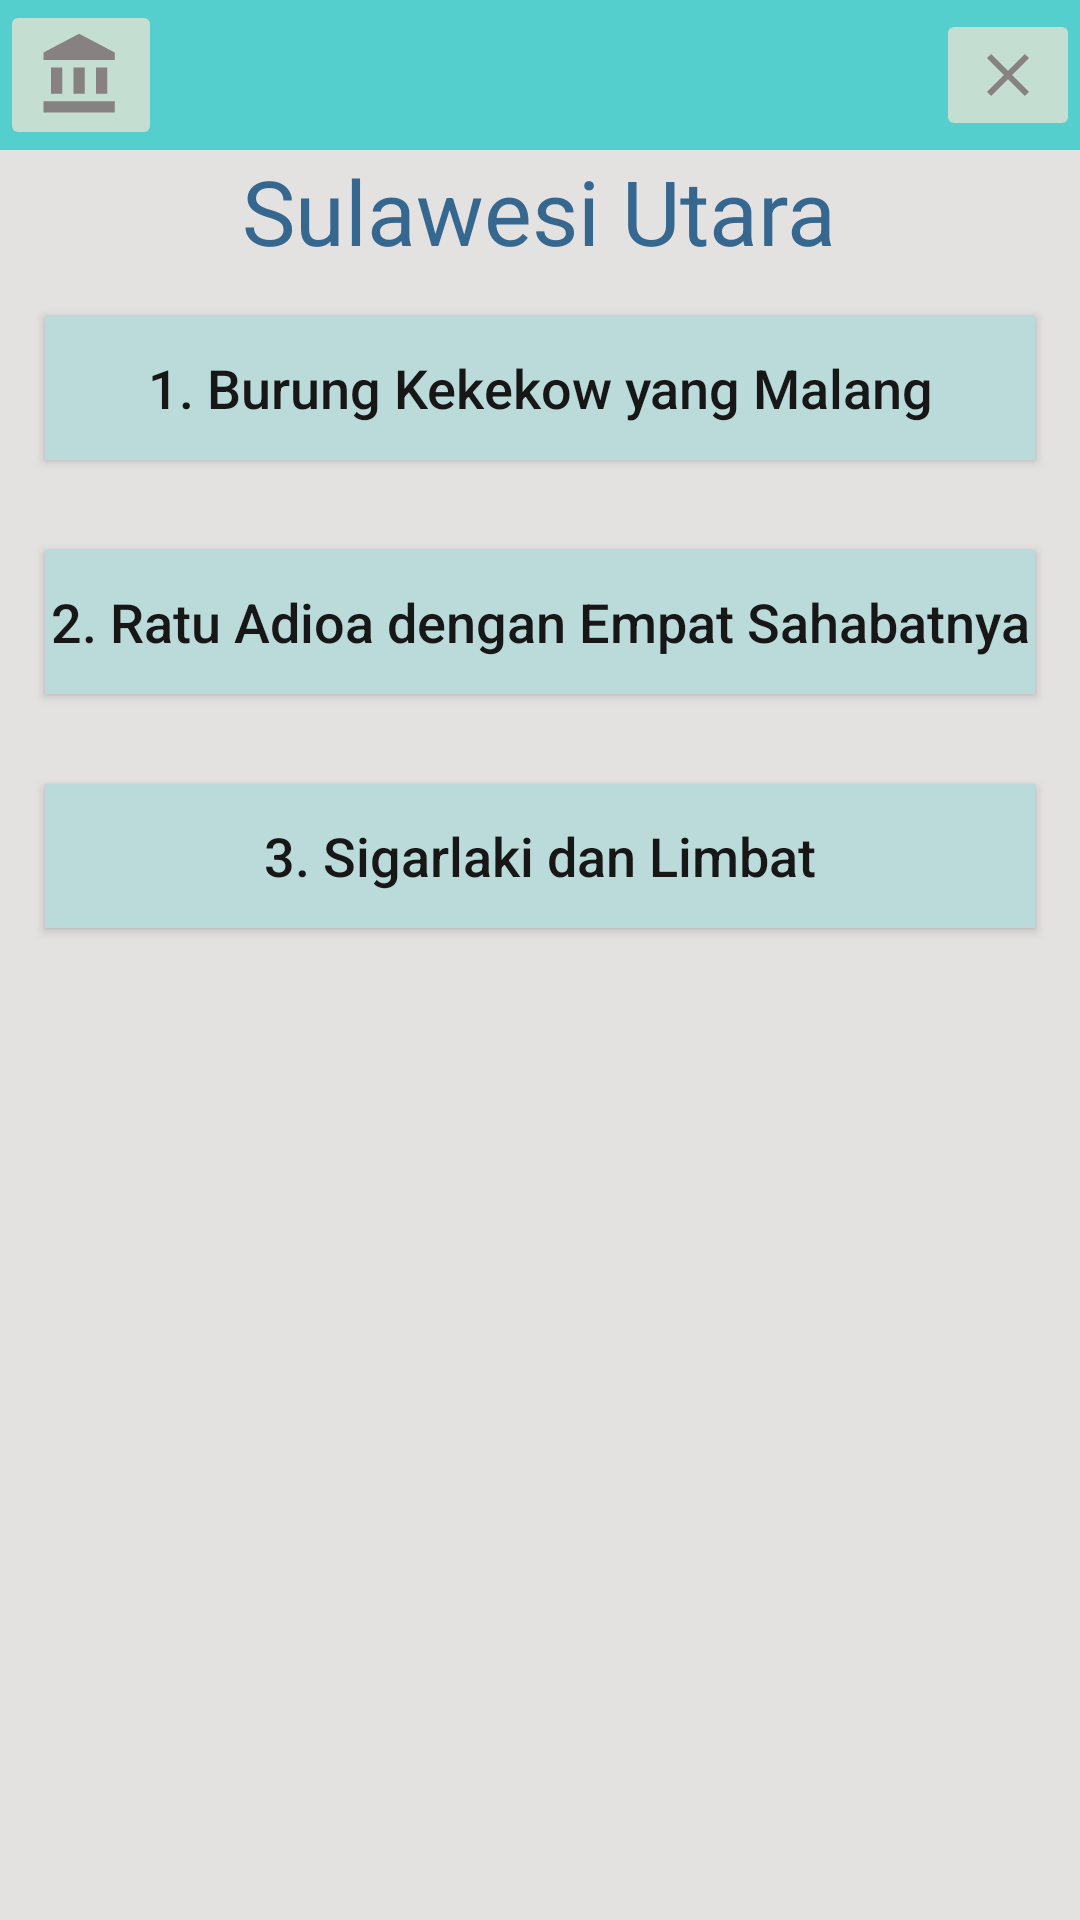

Here is an Android app screen rendered from its layout file. Give the layout XML and the strings, colors and styles it references.
<!-- AndroidManifest.xml: application theme AppTheme -->
<!-- res/layout/activity_main3.xml -->
<?xml version="1.0" encoding="utf-8"?>
<RelativeLayout xmlns:android="http://schemas.android.com/apk/res/android"
    xmlns:app="http://schemas.android.com/apk/res-auto"
    xmlns:tools="http://schemas.android.com/tools"
    android:layout_width="match_parent"
    android:layout_height="match_parent"
    tools:context="com.tubesklp.ceritarakyatsulawesi.Main3Activity">

    <View
        android:layout_width="match_parent"
        android:layout_height="50dp"
        android:background="#54cfcd">

    </View>

    <RelativeLayout
        android:id="@+id/rl_a3_1"
        android:layout_width="wrap_content"
        android:layout_height="wrap_content">

        <ImageButton
            android:id="@+id/ib_a3_1"
            android:layout_width="wrap_content"
            android:layout_height="wrap_content"
            android:src="@drawable/ic_account_balance_black_24dp" />

        <ImageButton
            android:id="@+id/ib_a3_2"

            android:layout_width="wrap_content"
            android:layout_height="wrap_content"
            android:layout_alignParentEnd="true"
            android:layout_alignParentRight="true"
            android:layout_centerVertical="true"
            android:src="@drawable/ic_close_black_24dp" />

    </RelativeLayout>

    <RelativeLayout

        android:layout_width="match_parent"
        android:layout_height="match_parent"
        android:layout_below="@id/rl_a3_1"
        android:background="#e4e1e1">

        <LinearLayout
            android:id="@+id/ll_a3_1"
            android:layout_width="match_parent"
            android:layout_height="wrap_content"
            android:orientation="vertical">

            <RelativeLayout
                android:layout_width="match_parent"
                android:layout_height="match_parent">

                <TextView
                    android:layout_width="wrap_content"
                    android:layout_height="wrap_content"
                    android:layout_centerInParent="true"
                    android:text="Sulawesi Utara"
                    android:textColor="#36678f"
                    android:textSize="30sp" />
            </RelativeLayout>

            <Button
                android:id="@+id/story1"
                android:layout_width="match_parent"
                android:layout_height="match_parent"
                android:layout_margin="15dp"
                android:background="#bbdada"
                android:text="1. Burung Kekekow yang Malang"
                android:textAllCaps="false"
                android:textColor="#181717"
                android:textSize="18sp" />

            <Button
                android:id="@+id/story2"
                android:layout_width="match_parent"
                android:layout_height="match_parent"
                android:layout_margin="15dp"
                android:background="#bbdada"
                android:text="2. Ratu Adioa dengan Empat Sahabatnya"
                android:textAllCaps="false"
                android:textColor="#181717"
                android:textSize="18sp" />

            <Button
                android:id="@+id/story3"
                android:layout_width="match_parent"
                android:layout_height="match_parent"
                android:layout_margin="15dp"
                android:background="#bbdada"
                android:text="3. Sigarlaki dan Limbat"
                android:textAllCaps="false"
                android:textColor="#181717"
                android:textSize="18sp" />


        </LinearLayout>


    </RelativeLayout>


</RelativeLayout>
<!-- resources referenced by this layout -->
<resources>
  <!-- drawable ic_account_balance_black_24dp (drawable) -->
  <vector xmlns:android="http://schemas.android.com/apk/res/android"
          android:width="30dp"
          android:height="30dp"
          android:viewportWidth="24.0"
          android:viewportHeight="24.0">
      <path
          android:fillColor="#878181"
          android:pathData="M4,10v7h3v-7L4,10zM10,10v7h3v-7h-3zM2,22h19v-3L2,19v3zM16,10v7h3v-7h-3zM11.5,1L2,6v2h19L21,6l-9.5,-5z"/>
  </vector>
  <!-- drawable ic_close_black_24dp (drawable) -->
  <vector xmlns:android="http://schemas.android.com/apk/res/android"
          android:width="24dp"
          android:height="24dp"
          android:viewportWidth="24.0"
          android:viewportHeight="24.0">
      <path
          android:fillColor="#878181"
          android:pathData="M19,6.41L17.59,5 12,10.59 6.41,5 5,6.41 10.59,12 5,17.59 6.41,19 12,13.41 17.59,19 19,17.59 13.41,12z"/>
  </vector>
  <style name="AppTheme" parent="Theme.AppCompat.NoActionBar">
          
          <item name="colorPrimary">@color/colorPrimary</item>
          <item name="colorPrimaryDark">@color/colorPrimaryDark</item>
          <item name="colorAccent">@color/colorAccent</item>
  
  
      </style>
  <!-- not gathered from this repository: default colours our renderer supplied (Android Studio template values) -->
  <color name="colorPrimary">#FF6200EE</color>
  <color name="colorPrimaryDark">#FF3700B3</color>
  <color name="colorAccent">#FF03DAC5</color>
</resources>
